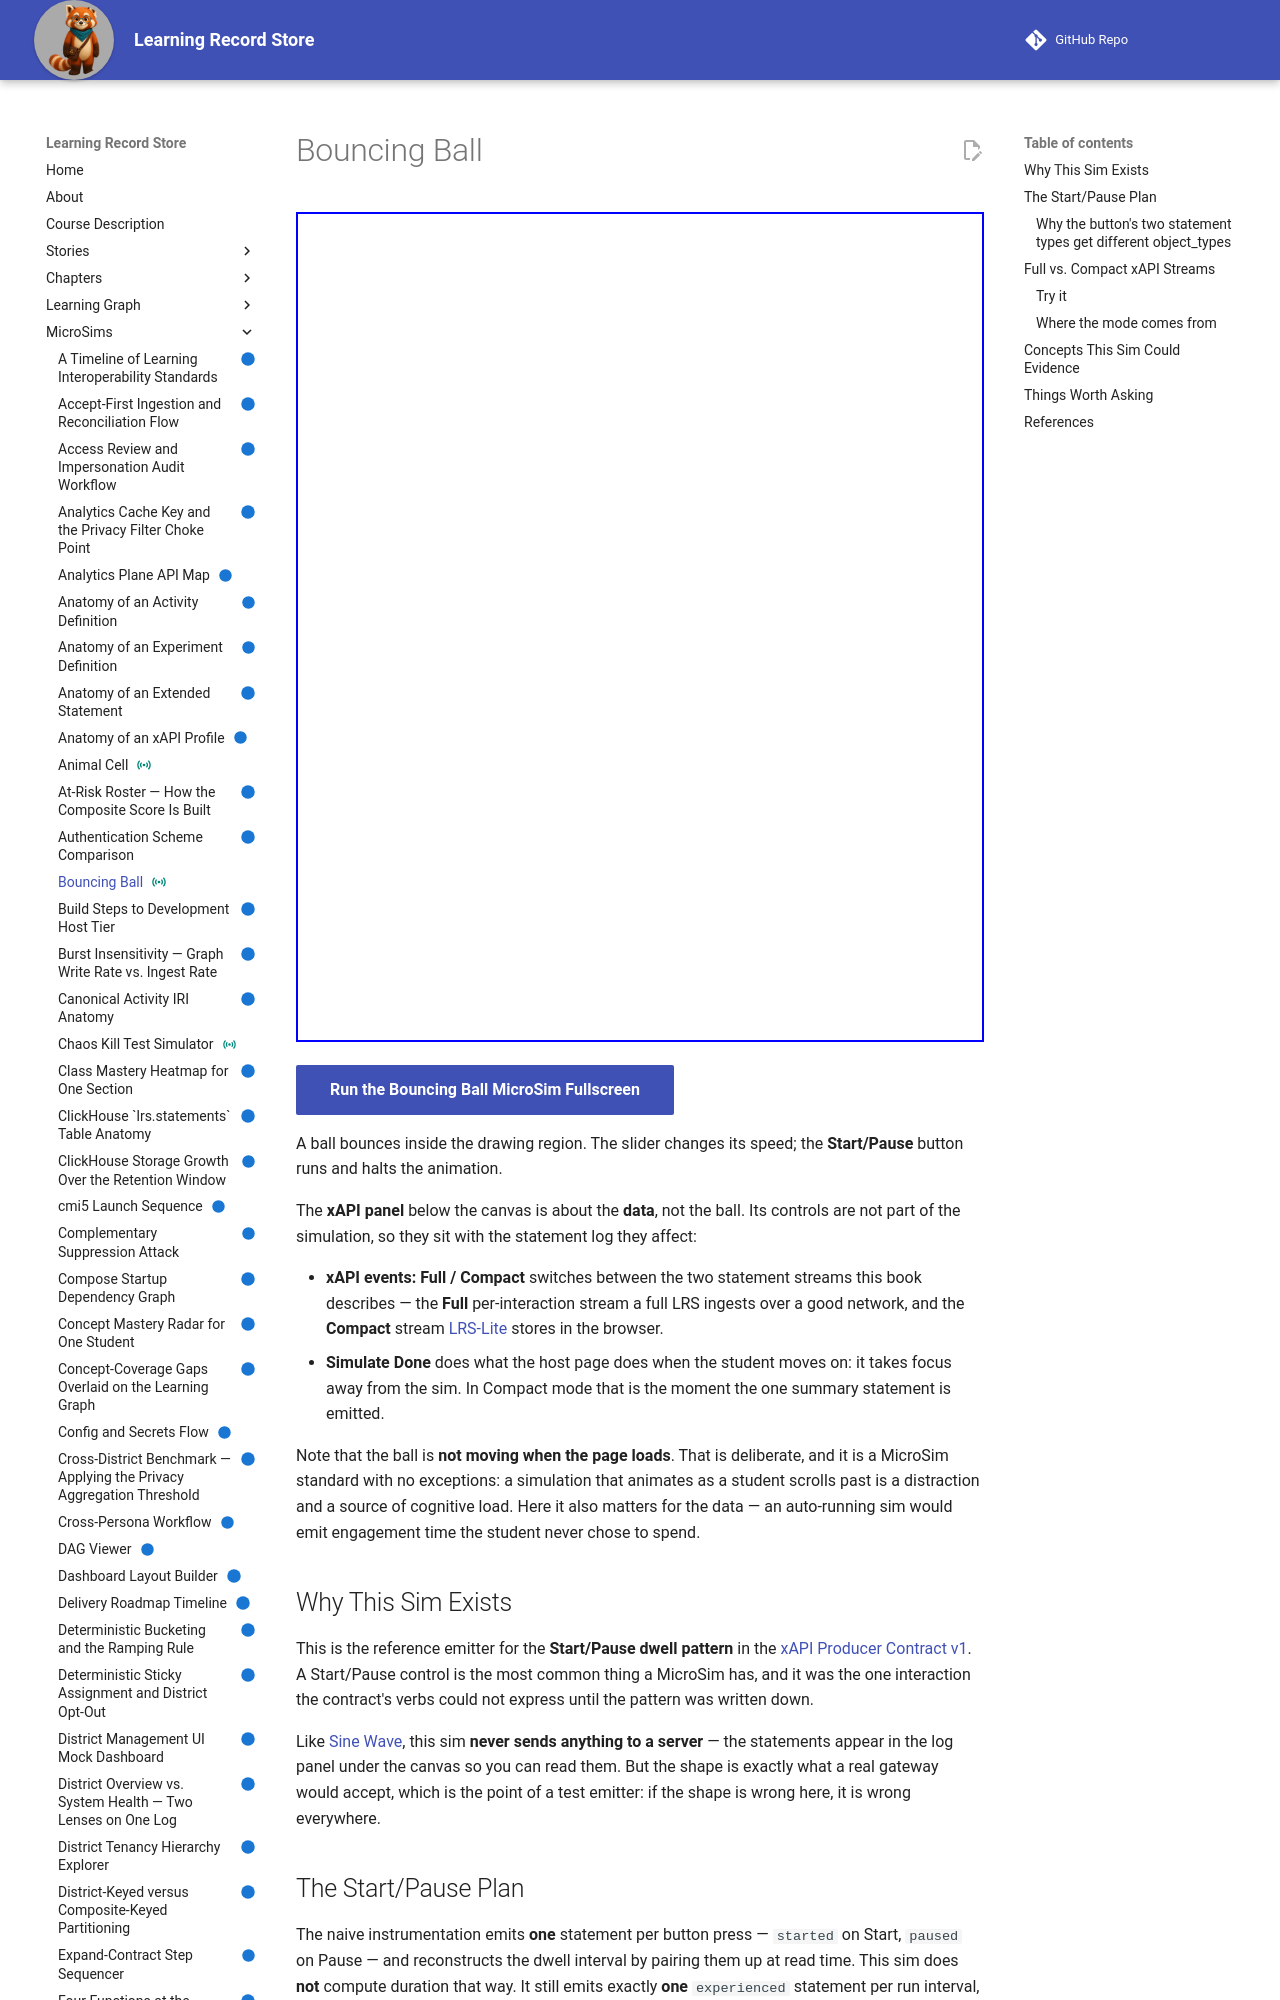

repository: dmccreary/learning-record-store · page: sims/bouncing-ball/index.html · generator: mkdocs

---
title: Bouncing Ball
description: An interactive MicroSim demonstrating motion and collision, and the reference emitter for the xAPI Start/Pause dwell pattern.
image: /sims/bouncing-ball/bouncing-ball.png
og:image: /sims/bouncing-ball/bouncing-ball.png
twitter:image: /sims/bouncing-ball/bouncing-ball.png
social:
   cards: false
status: instrumented
---
# Bouncing Ball

<iframe src="main.html" height="830px" scrolling="no"></iframe>

[Run the Bouncing Ball MicroSim Fullscreen](./main.html){ .md-button .md-button--primary }

A ball bounces inside the drawing region. The slider changes its speed; the
**Start/Pause** button runs and halts the animation.

The **xAPI panel** below the canvas is about the **data**, not the ball. Its controls
are not part of the simulation, so they sit with the statement log they affect:

- **xAPI events: Full / Compact** switches between the two statement streams this book
  describes — the **Full** per-interaction stream a full LRS ingests over a good network,
  and the **Compact** stream [LRS-Lite](../../lrs-lite/index.md) stores in the browser.
- **Simulate Done** does what the host page does when the student moves on: it takes
  focus away from the sim. In Compact mode that is the moment the one summary statement
  is emitted.

Note that the ball is **not moving when the page loads**. That is deliberate, and it is
a MicroSim standard with no exceptions: a simulation that animates as a student scrolls
past is a distraction and a source of cognitive load. Here it also matters for the data
— an auto-running sim would emit engagement time the student never chose to spend.

## Why This Sim Exists

This is the reference emitter for the **Start/Pause dwell pattern** in the
[xAPI Producer Contract v1](../../specs/xapi-producer-contract-v1.md). A Start/Pause
control is the most common thing a MicroSim has, and it was the one interaction the
contract's verbs could not express until the pattern was written down.

Like [Sine Wave](../sine-wave/index.md), this sim **never sends anything to a server** —
the statements appear in the log panel under the canvas so you can read them. But the
shape is exactly what a real gateway would accept, which is the point of a test emitter:
if the shape is wrong here, it is wrong everywhere.
